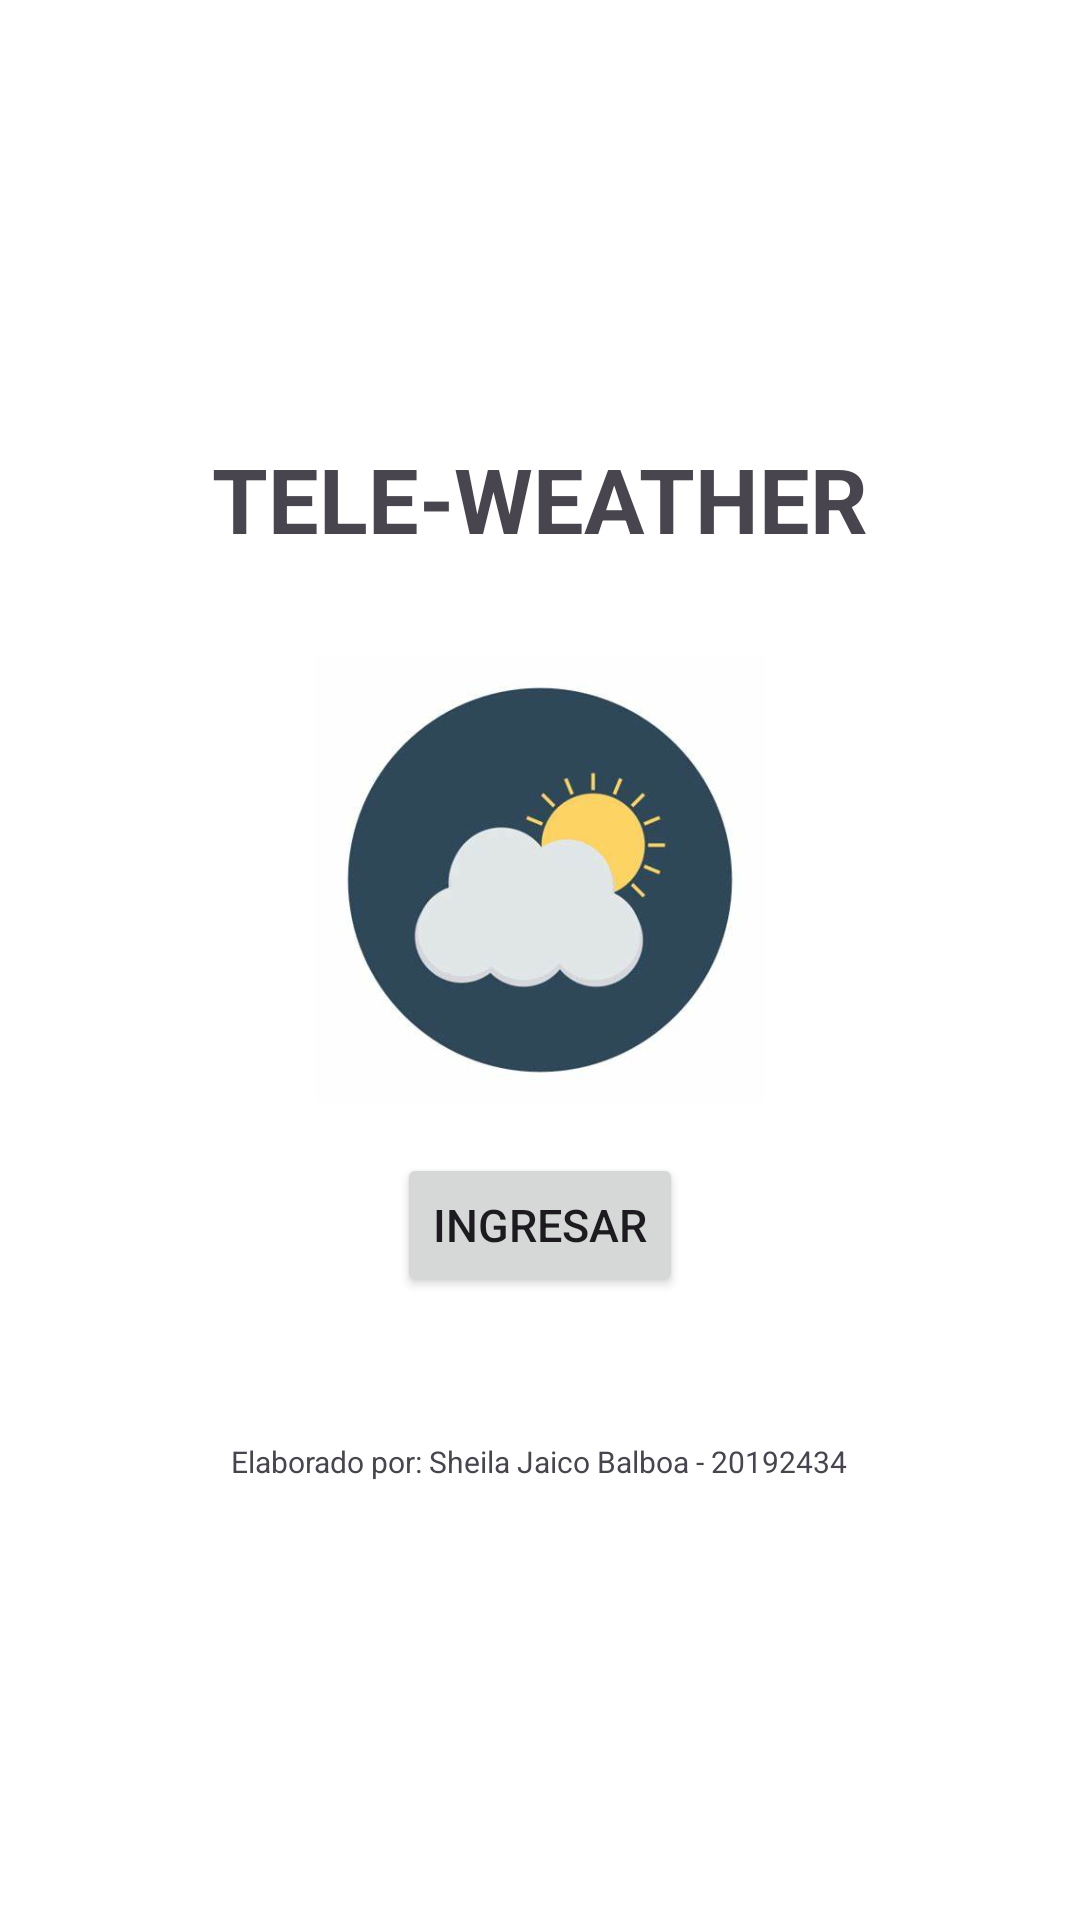

Android layout source for this screen:
<!-- AndroidManifest.xml: application theme Theme.TELEWEATHER -->
<!-- res/layout/activity_main.xml -->
<?xml version="1.0" encoding="utf-8"?>
<androidx.constraintlayout.widget.ConstraintLayout xmlns:android="http://schemas.android.com/apk/res/android"
    xmlns:app="http://schemas.android.com/apk/res-auto"
    xmlns:tools="http://schemas.android.com/tools"
    android:id="@+id/main"
    android:background="#FFFFFF"
    android:layout_width="match_parent"
    android:layout_height="match_parent"
    tools:context=".MainActivity">

    <LinearLayout
        android:layout_width="match_parent"
        android:layout_height="match_parent"
        android:orientation="vertical"
        android:gravity="center">

        <TextView
            android:id="@+id/txtAppName"
            android:layout_width="wrap_content"
            android:layout_height="wrap_content"
            android:text="TELE-WEATHER"
            android:textSize="30sp"
            android:textStyle="bold"
            android:layout_marginBottom="32dp"/>

        <ImageView
            android:id="@+id/imgWeather1"
            android:layout_width="150dp"
            android:layout_height="150dp"
            android:layout_marginBottom="16dp"
            android:contentDescription="Weather image"
            android:src="@drawable/clima" />


        <Button
            android:id="@+id/btnEnter"
            android:layout_width="wrap_content"
            android:layout_height="wrap_content"
            android:text="Ingresar"
            android:padding="12dp"
            android:textSize="15sp"
            android:layout_marginBottom="32dp"/>

        <TextView
            android:id="@+id/txtAuthor"
            android:layout_width="wrap_content"
            android:layout_height="wrap_content"
            android:layout_gravity="center|bottom"
            android:layout_marginTop="16dp"
            android:text="Elaborado por: Sheila Jaico Balboa - 20192434"
            android:textSize="10sp" />


    </LinearLayout>
</androidx.constraintlayout.widget.ConstraintLayout>
<!-- resources referenced by this layout -->
<resources>
  <!-- drawable clima: jpg bitmap (drawable, 11979 bytes) -->
  <style name="Theme.TELEWEATHER" parent="Base.Theme.TELEWEATHER" />
  <style name="Base.Theme.TELEWEATHER" parent="Theme.Material3.DayNight.NoActionBar">
          
          
      </style>
</resources>
